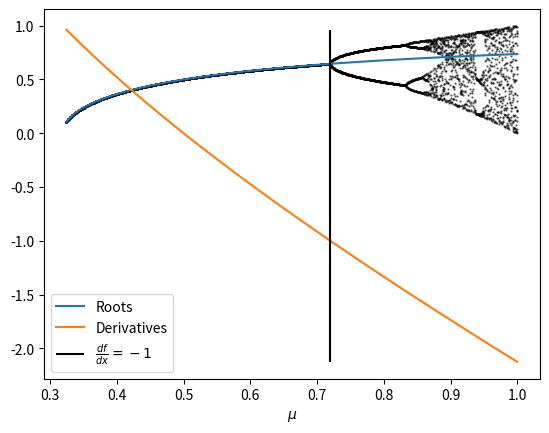

Reproduce this figure in Python.
import numpy as np
from scipy.optimize import minimize_scalar, root_scalar
import matplotlib.pyplot as plt
from numpy import sin, cos, pi
from tqdm import tqdm


def f(x_, mu_=0.5):
    return mu_ * sin(pi * x_)


def d_f(x_, mu_=0.5):
    return pi * mu_ * cos(pi * x_)


def d_d_f(x_, mu_=0.5):
    return -pi ** 2 * mu_ * sin(pi * x_)


x = np.linspace(0, 1, 100)
roots = []
derivatives = []
mu_s = []
diffs = []
num_points = 1000
final_slice = int(num_points / 100)
x0 = 0.1
for mu in tqdm(np.linspace(0, 1, 1000)):
    try:
        sol = root_scalar(lambda i: f(i, mu) - i, bracket=[0.1, 1])
        bifurcation_x = []
        for _ in range(num_points):
            x0 = f(x0, mu_=mu)
            bifurcation_x.append(x0)
        plt.scatter([mu] * final_slice, bifurcation_x[-final_slice:], alpha=0.5, color="black", s=0.5)
        diffs.append(sol.root - f(sol.root, mu_=mu))
        roots.append(sol.root)
        derivatives.append(d_f(sol.root, mu_=mu))
        mu_s.append(mu)
    except ValueError:
        pass
derivatives = np.array(derivatives)
d_root_1 = mu_s[np.abs(derivatives + 1).argmin()]
plt.plot(mu_s, roots, label="Roots")
plt.plot(mu_s, derivatives, label="Derivatives")
plt.vlines(d_root_1, min(derivatives), max(derivatives), color="black", label=r"$\frac{df}{dx}=-1$")
plt.xlabel(r"$\mu$")
plt.axis("on")
plt.legend()
plt.savefig("stability_bifurcation.png", dpi=200)
plt.show()
